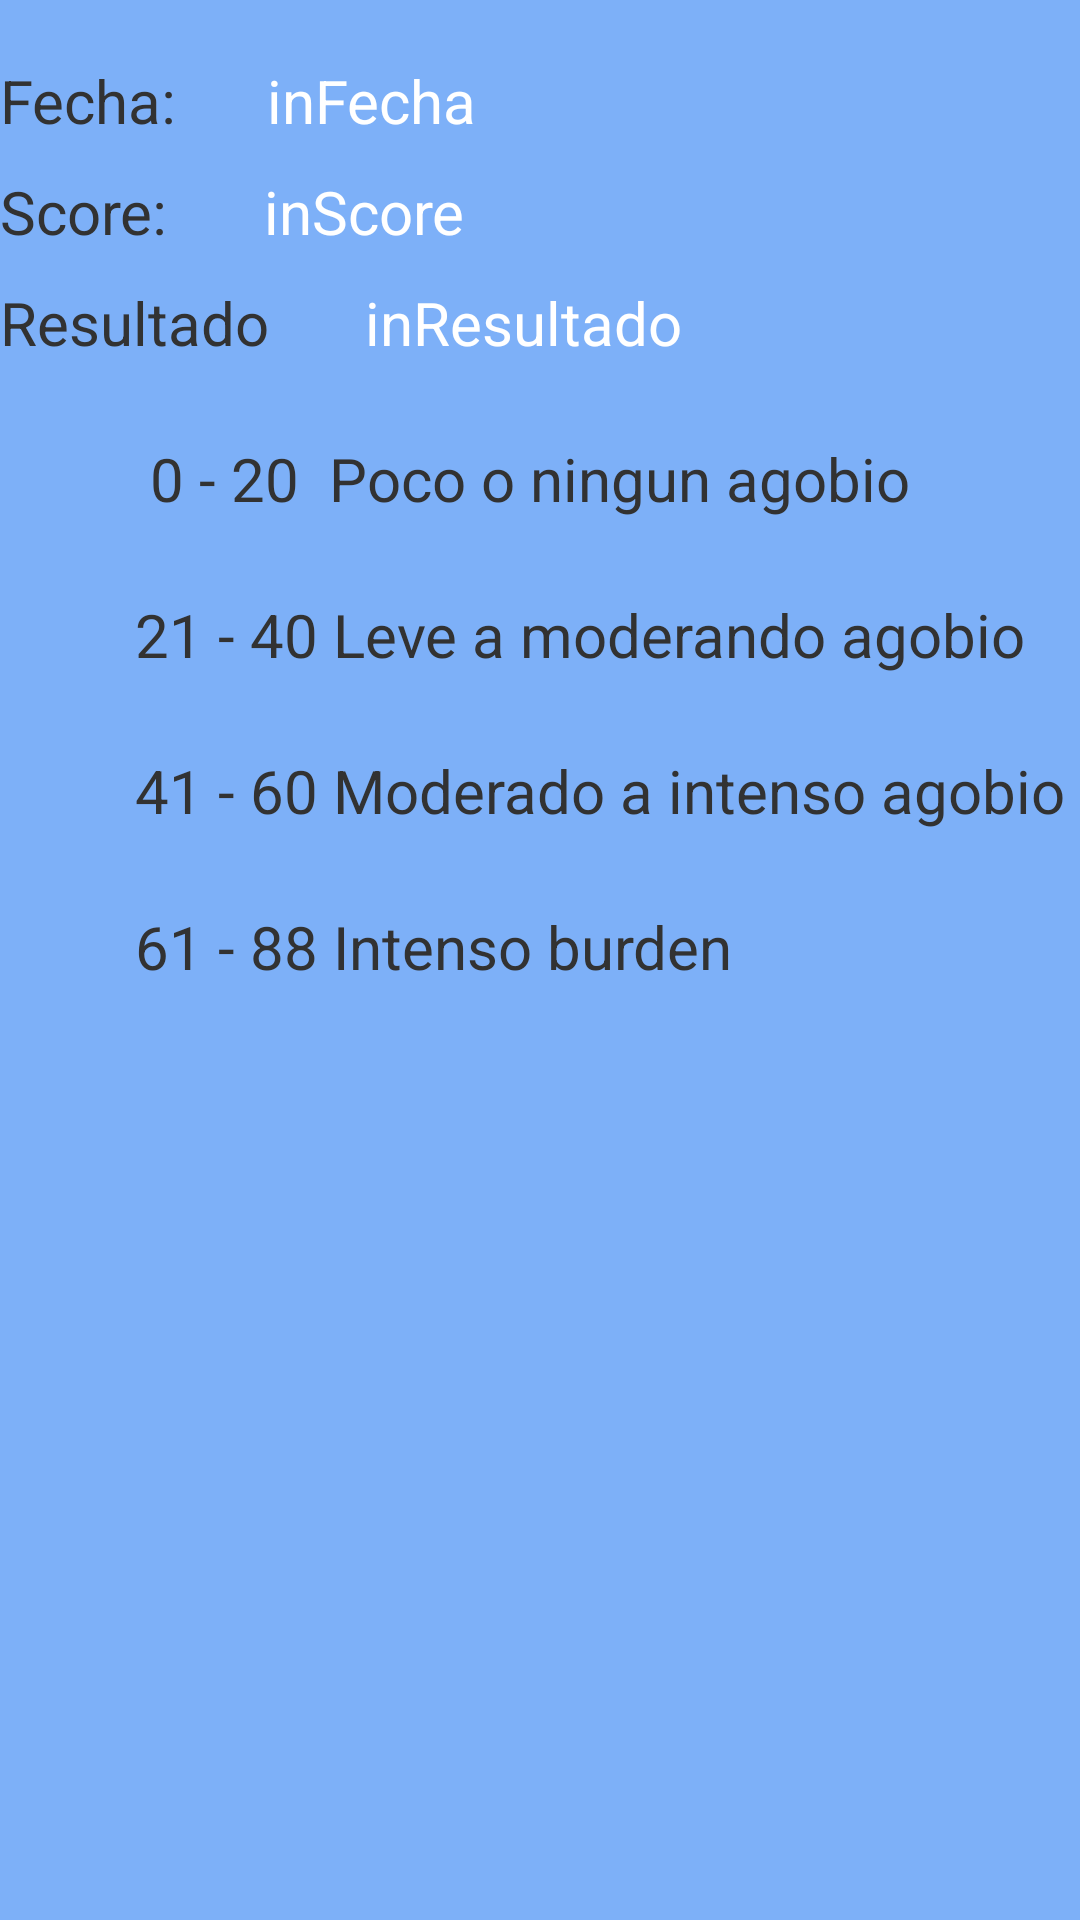

Produce the Android XML layout that renders to this screen, including the resource entries it uses.
<!-- AndroidManifest.xml: application theme AppTheme -->
<!-- res/layout/pop_score.xml -->
<?xml version="1.0" encoding="utf-8"?>
<LinearLayout xmlns:android="http://schemas.android.com/apk/res/android"
    android:layout_width="match_parent"
    android:layout_height="match_parent"
    android:background="#7DB0F8"
    android:orientation="vertical" >

    <LinearLayout
        android:layout_width="match_parent"
        android:layout_height="wrap_content"
        android:layout_marginTop="20dp"
        android:orientation="horizontal" >

        <TextView
            android:layout_width="wrap_content"
            android:layout_height="wrap_content"
            android:text="Fecha:"
            android:textSize="20sp" />

        <TextView
            android:id="@+id/tvFecha"
            android:layout_width="wrap_content"
            android:layout_height="wrap_content"
            android:layout_marginLeft="30dp"
            android:layout_weight="0.56"
            android:text="inFecha"
            android:textColor="#FFF"
            android:textSize="20sp" />
    </LinearLayout>

   <LinearLayout
        android:layout_width="match_parent"
        android:layout_height="wrap_content"
        android:orientation="horizontal" 
        android:layout_marginTop="10dp">

        <TextView
            android:layout_width="wrap_content"
            android:layout_height="wrap_content"
            android:text="Score:"
            android:textSize="20sp" />

        <TextView
            android:id="@+id/tvActualScore"
            android:layout_width="wrap_content"
            android:layout_height="wrap_content"
            android:layout_marginLeft="32dp"
            android:text="inScore"
            android:textColor="#FFF"
            android:textSize="20sp" />

   </LinearLayout>

   <LinearLayout
        android:layout_width="match_parent"
        android:layout_height="wrap_content"
        android:orientation="horizontal"
        android:layout_marginTop="10dp" >

        <TextView
        android:layout_width="wrap_content"
        android:layout_height="wrap_content"
        android:text="Resultado"
        android:textSize="20sp" />
    
        <TextView
            android:id="@+id/tvResultado"
            android:layout_width="wrap_content"
            android:layout_height="wrap_content"
            android:layout_marginLeft="32dp"
            android:text="inResultado"
            android:textColor="#FFF"
            android:textSize="20sp" />

    </LinearLayout>
    <LinearLayout
        android:layout_width="match_parent"
        android:layout_height="match_parent"
        android:layout_weight="0.49" 
        android:orientation="vertical">
        
     <LinearLayout
         android:layout_width="fill_parent"
         android:layout_height="wrap_content"
         android:layout_marginTop="25dp"
         android:orientation="horizontal" >
        
         <TextView
             android:layout_width="wrap_content"
             android:layout_height="wrap_content"
             android:layout_gravity="center"
             android:layout_marginLeft="50dp"
             android:layout_marginRight="10dp"
             android:text="0 - 20"
             android:textSize="20sp" />

         <TextView
             android:layout_width="wrap_content"
             android:layout_height="wrap_content"
             android:layout_gravity="center_horizontal"
             android:text="Poco o ningun agobio"
             android:textSize="20sp" />

    </LinearLayout>
    
          <LinearLayout
         android:layout_width="fill_parent"
         android:layout_height="wrap_content"
         android:layout_marginTop="25dp"
         android:orientation="horizontal" >
        
         <TextView
             android:layout_width="wrap_content"
             android:layout_height="wrap_content"
             android:layout_gravity="center"
             android:layout_marginLeft="45dp"
             android:layout_marginRight="5dp"
             android:text="21 - 40"
             android:textSize="20sp" />

         <TextView
             android:layout_width="wrap_content"
             android:layout_height="wrap_content"
             android:layout_gravity="center_horizontal"
             android:text="Leve a moderando agobio"
             android:textSize="20sp" />

    </LinearLayout>
    
    <LinearLayout
         android:layout_width="fill_parent"
         android:layout_height="wrap_content"
         android:layout_marginTop="25dp"
         android:orientation="horizontal" >
        
         <TextView
             android:layout_width="wrap_content"
             android:layout_height="wrap_content"
             android:layout_gravity="center"
             android:layout_marginLeft="45dp"
             android:layout_marginRight="5dp"
             android:text="41 - 60"
             android:textSize="20sp" />

         <TextView
             android:layout_width="wrap_content"
             android:layout_height="wrap_content"
             android:layout_gravity="center_horizontal"
             android:text="Moderado a intenso agobio"
             android:textSize="20sp" />

    </LinearLayout>
    
    <LinearLayout
         android:layout_width="fill_parent"
         android:layout_height="wrap_content"
         android:layout_marginTop="25dp"
         android:orientation="horizontal" >
        
         <TextView
             android:layout_width="wrap_content"
             android:layout_height="wrap_content"
             android:layout_gravity="center"
             android:layout_marginLeft="45dp"
             android:layout_marginRight="5dp"
             android:text="61 - 88"
             android:textSize="20sp" />

         <TextView
             android:layout_width="wrap_content"
             android:layout_height="wrap_content"
             android:layout_gravity="center_horizontal"
             android:text="Intenso burden"
             android:textSize="20sp" />

    </LinearLayout>    
    </LinearLayout>

</LinearLayout>
<!-- resources referenced by this layout -->
<resources>
  <style name="AppTheme" parent="AppBaseTheme">
          
      </style>
  <style name="AppBaseTheme" parent="android:Theme.Light">
          
      </style>
</resources>
